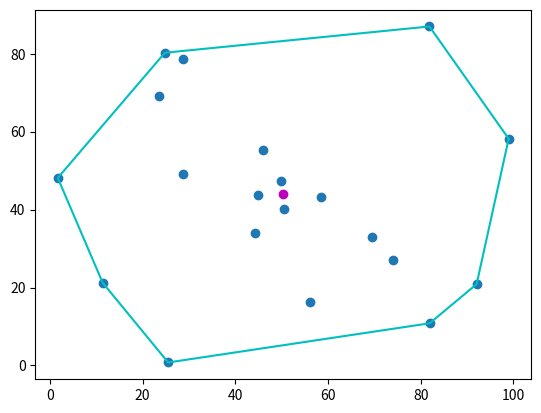

Recreate this plot in Python.
import matplotlib.pyplot as plt
import numpy as np
from numpy import random
import math

numPoints = 20
xValues = [random.uniform(0,100) for _ in range(numPoints)]
yValues = [random.uniform(0,100) for _ in range(numPoints)]

minX = min(xValues)
maxX = max(xValues)
averageX = 0.5*(minX+maxX)
minY = min(yValues)
maxY = max(yValues)
averageY = 0.5*(minY+maxY)

# Calculate angle to the max X value point
maxXIndex = xValues.index(maxX)
yAtMaxX = yValues[maxXIndex]
maxXTheta = math.atan2(yAtMaxX-averageY, maxX-averageX)
print("maxXTheta: ", math.degrees(maxXTheta))
print(maxX)
print(yAtMaxX)

# Calculate angle to every point. Offset by angle to max X value point
points = []
for x, y in zip(xValues, yValues):
    adjustedX = x-averageX
    adjustedY = y-averageY
    theta = math.atan2(adjustedY, adjustedX)
    theta = theta-maxXTheta
    theta = theta % (2 * math.pi)  # Wrap to [0, 2pi)
    points.append((theta, x, y))

# Sort by wrapped theta
points.sort()

# Remove angle offset, convert to degrees
sorted_theta, sorted_x_tuple, sorted_y_tuple = zip(*points)
sorted_x = list(sorted_x_tuple)
sorted_y = list(sorted_y_tuple)
sorted_theta = [(t+maxXTheta) % (2 * math.pi) for t in sorted_theta]
sorted_theta = [math.degrees(t) for t in sorted_theta]

# print("Sorted x:", sorted_x)
# print("Sorted y:", sorted_y)
print("Sorted theta:", sorted_theta)


# sorted_x.append(maxX)
# sorted_y.append(yAtMaxX)
sorted_x.extend(sorted_x[0:2])
sorted_y.extend(sorted_y[0:2])
print("Sorted x:", sorted_x)
print("Sorted y:", sorted_y)
polygon_indexes = [0]
i = 0
j = 0
while i+j < len(sorted_x)-2:
    vector_1 = np.array([sorted_x[i+j+1]-sorted_x[i], sorted_y[i+j+1]-sorted_y[i], 0])
    # vector_1 = [val/np.linalg.norm(val) for val in vector_1]  
    vector_2 = np.array([sorted_x[i+j+2]-sorted_x[i], sorted_y[i+j+2]-sorted_y[i], 0])
    # vector_2 = [val/np.linalg.norm(val) for val in vector_2]
    # Find locally convex points
    if np.cross(vector_1, vector_2)[2] > 0:
        polygon_indexes.append(i+j+1)
        i = i+j+1
        j = 0
        # If you find any points that would make the polygon become concave, perform a binary search through previously added polygon points
        if i>0:
            vector_previous = np.array([sorted_x[i]-sorted_x[polygon_indexes[-2]], sorted_y[i]-sorted_y[polygon_indexes[-2]], 0])
        else:
            vector_previous = np.array([0, 1, 0])
        if np.cross(vector_1, vector_previous)[2] >= 0:
            polygon_search_index_lower_bound = 0
            polygon_search_index_upper_bound = len(polygon_indexes)-1 # Figure out why it needs the -1 term
            critical_point_found = False
            while not critical_point_found:
                polygon_search_index = (polygon_search_index_lower_bound+polygon_search_index_upper_bound)//2
                point_search_index = polygon_indexes[polygon_search_index]
                forward_point_search_index = polygon_indexes[polygon_search_index+1]
                backward_point_search_index = polygon_indexes[polygon_search_index-1]
                search_vector = np.array([sorted_x[point_search_index]-sorted_x[i], sorted_y[point_search_index]-sorted_y[i], 0])
                forward_vector = np.array([sorted_x[forward_point_search_index]-sorted_x[i], sorted_y[forward_point_search_index]-sorted_y[i], 0])
                backward_vector = np.array([sorted_x[backward_point_search_index]-sorted_x[i], sorted_y[backward_point_search_index]-sorted_y[i], 0])
                if np.cross(search_vector, forward_vector)[2] > 0: # need to move search vector forward
                    polygon_search_index_lower_bound = polygon_search_index
                elif np.cross(search_vector, backward_vector)[2] > 0: # need to move search vector backward
                    polygon_search_index_upper_bound = polygon_search_index
                else:
                    critical_point_found = True
                    print("polygon search index", polygon_search_index)
                    print("pre deletion:", polygon_indexes)
                    del polygon_indexes[polygon_search_index+1:-1]
                    print("post deletion:", polygon_indexes)
    else:
        j = j+1

# polygon_indexes.append(0)
print(polygon_indexes)

polygon_x = [sorted_x[index] for index in polygon_indexes]
polygon_y = [sorted_y[index] for index in polygon_indexes]

print(polygon_x)
print(polygon_y)



# new_polygon_indexes = [0]
# i = 0
# j = 0
# while i+j < len(polygon_x)-2:
#     vector_1 = np.array([polygon_x[i+j+1]-polygon_x[i], polygon_y[i+j+1]-polygon_y[i], 0])
#     # vector_1 = [val/np.linalg.norm(val) for val in vector_1]  
#     vector_2 = np.array([polygon_x[i+j+2]-polygon_x[i], polygon_y[i+j+2]-polygon_y[i], 0])
#     # vector_2 = [val/np.linalg.norm(val) for val in vector_2]
#     if np.cross(vector_1, vector_2)[2] > 0:
#         new_polygon_indexes.append(i+j+1)
#         i = i+j+1
#         j = 0
#     else:
#         j = j+1

# new_polygon_indexes.append(0)
# print(new_polygon_indexes)

# new_polygon_x = [polygon_x[index] for index in new_polygon_indexes]
# new_polygon_y = [polygon_y[index] for index in new_polygon_indexes]

# print(new_polygon_x)
# print(new_polygon_y)



plt.plot(xValues, yValues, 'o')
plt.plot(averageX, averageY, 'om')
plt.plot(polygon_x, polygon_y, 'c')
# plt.plot(new_polygon_x, new_polygon_y, ':k')
plt.show()